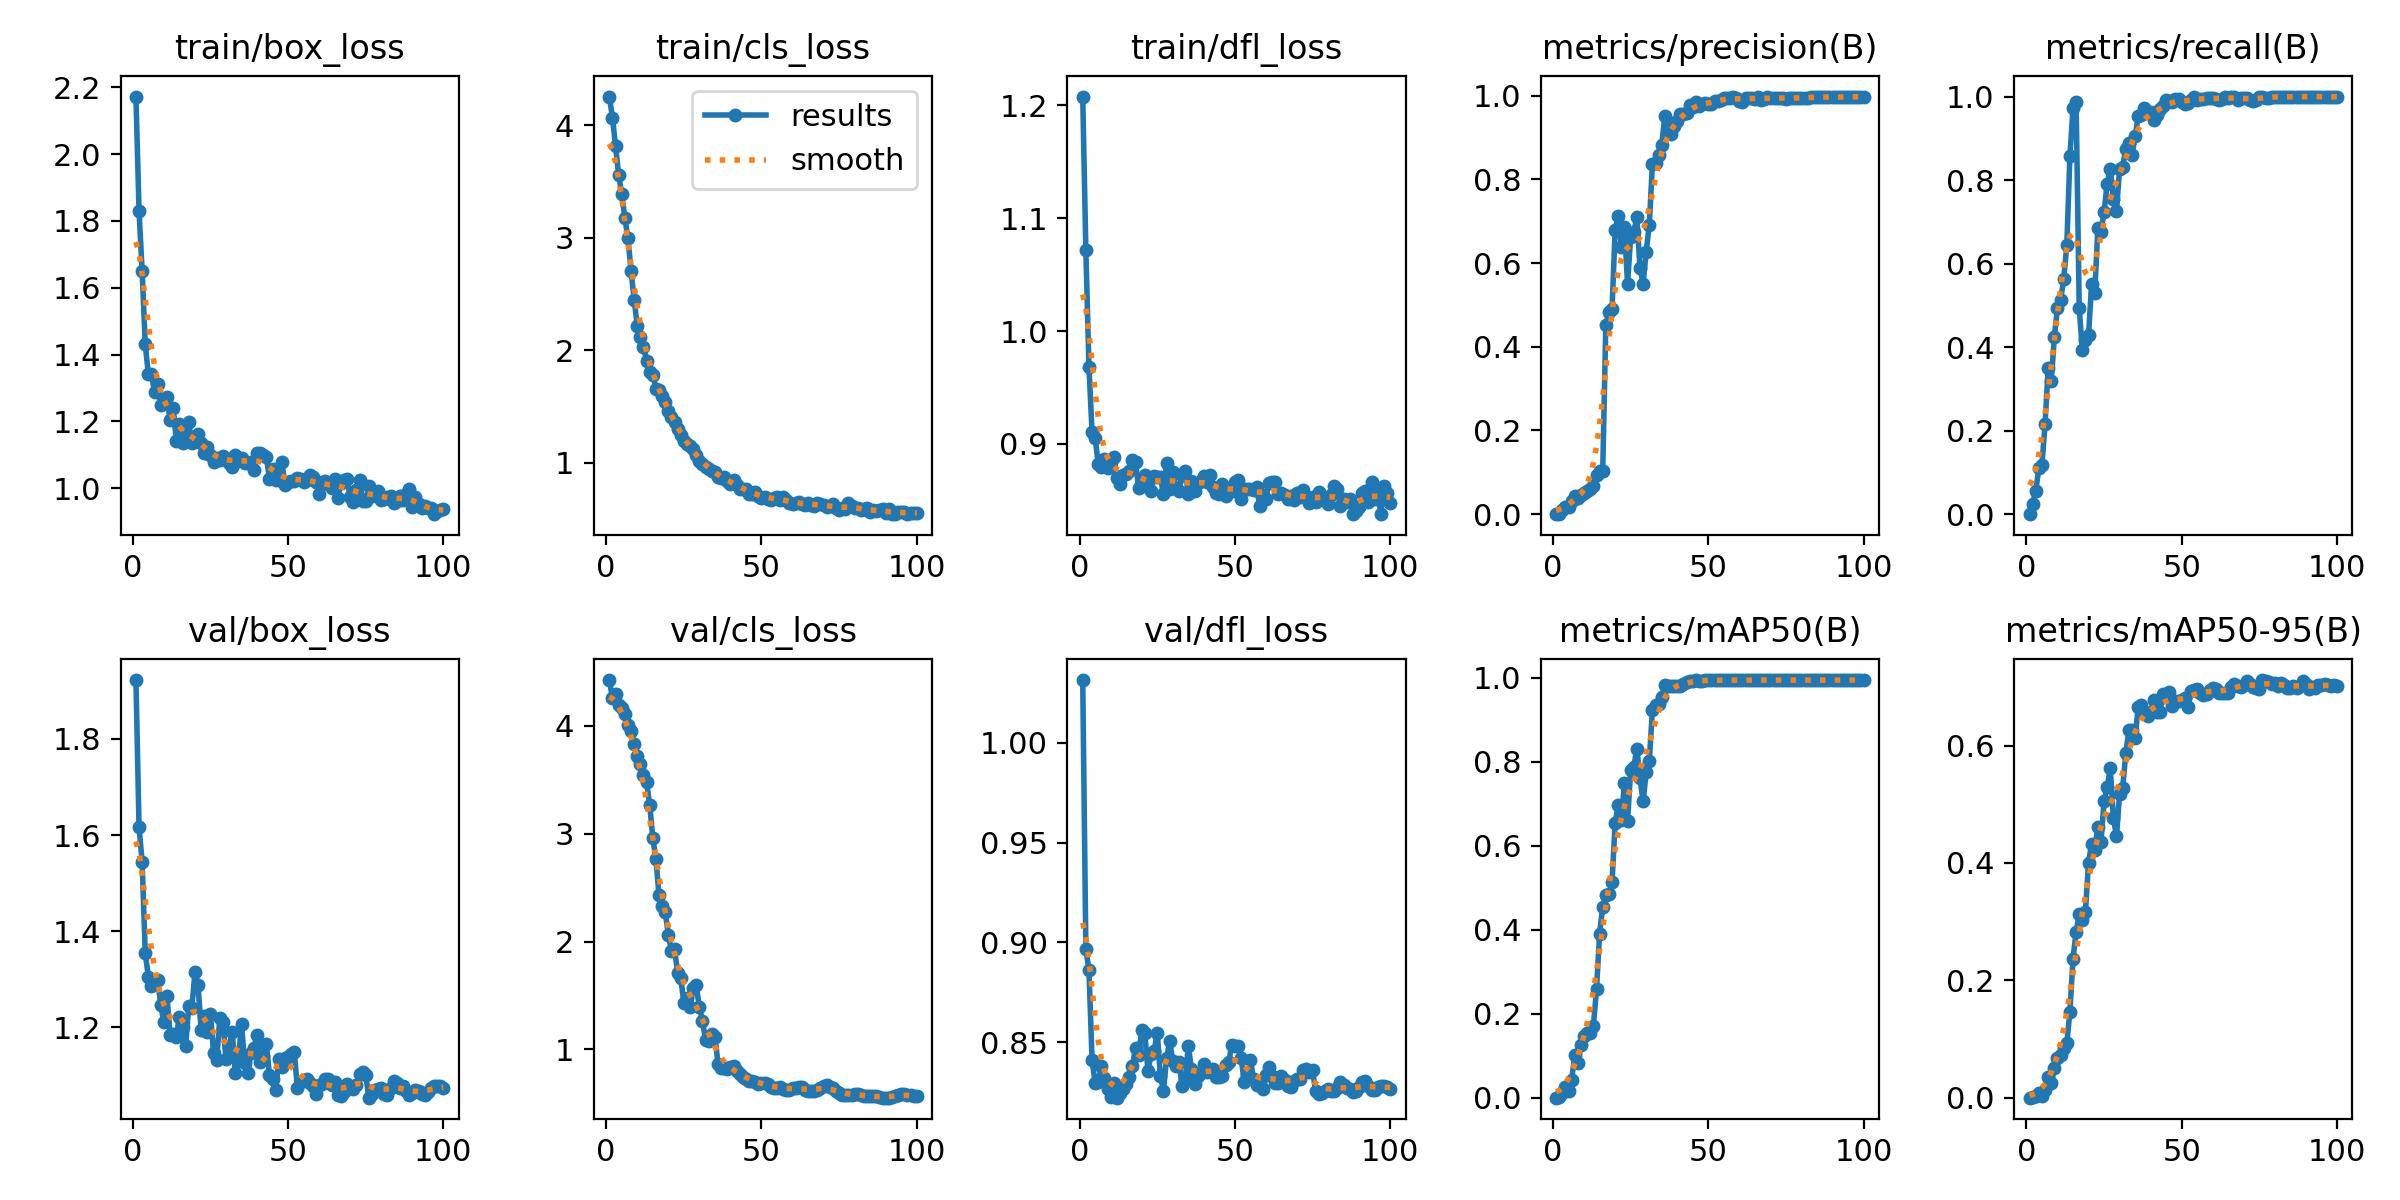

The file beside this chart, header and first rows:
epoch, train/box_loss, train/cls_loss, train/dfl_loss, metrics/precision(B), metrics/recall(B), metrics/mAP50(B), metrics/mAP50-95(B), val/box_loss, val/cls_loss, val/dfl_loss, lr/pg0, lr/pg1, lr/pg2
1, 2.173, 4.256, 1.208, 0, 0, 0, 0, 1.922, 4.425, 1.031, 4.444e-05, 4.444e-05, 4.444e-05
2, 1.831, 4.07, 1.072, 0.00126, 0.02414, 0.00102, 0.00042, 1.617, 4.259, 0.8966, 9.9e-05, 9.9e-05, 9.9e-05
3, 1.649, 3.816, 0.9685, 0.0101, 0.05597, 0.01089, 0.00203, 1.543, 4.292, 0.8863, 0.0001525, 0.0001525, 0.0001525
4, 1.43, 3.562, 0.9105, 0.01655, 0.1099, 0.0252, 0.00752, 1.354, 4.196, 0.8412, 0.0002048, 0.0002048, 0.0002048
5, 1.341, 3.388, 0.9053, 0.01669, 0.1179, 0.01472, 0.00309, 1.306, 4.162, 0.8295, 0.0002561, 0.0002561, 0.0002561
6, 1.341, 3.176, 0.8818, 0.0303, 0.2159, 0.0433, 0.01267, 1.286, 4.11, 0.8301, 0.0003062, 0.0003062, 0.0003062
7, 1.287, 2.996, 0.8799, 0.04329, 0.3506, 0.1015, 0.03462, 1.296, 4.005, 0.8381, 0.0003553, 0.0003553, 0.0003553
8, 1.313, 2.702, 0.8862, 0.0385, 0.3188, 0.08339, 0.02532, 1.3, 3.949, 0.8319, 0.0004033, 0.0004033, 0.0004033
9, 1.248, 2.451, 0.879, 0.04596, 0.4253, 0.1256, 0.05069, 1.246, 3.835, 0.8263, 0.0004501, 0.0004501, 0.0004501
10, 1.26, 2.216, 0.8841, 0.05134, 0.4943, 0.1461, 0.06784, 1.21, 3.717, 0.8224, 0.0004959, 0.0004959, 0.0004959
11, 1.272, 2.115, 0.8887, 0.05543, 0.5139, 0.1546, 0.07313, 1.266, 3.646, 0.8293, 0.0005405, 0.0005405, 0.0005405
12, 1.203, 2.033, 0.8695, 0.06007, 0.5621, 0.1539, 0.08437, 1.185, 3.548, 0.8222, 0.0005841, 0.0005841, 0.0005841
13, 1.24, 1.907, 0.8647, 0.06728, 0.6436, 0.171, 0.0926, 1.186, 3.476, 0.8248, 0.0006266, 0.0006266, 0.0006266
14, 1.143, 1.81, 0.8725, 0.09312, 0.8575, 0.2578, 0.1463, 1.181, 3.268, 0.8264, 0.0006679, 0.0006679, 0.0006679
15, 1.192, 1.782, 0.8732, 0.1029, 0.9717, 0.3907, 0.2371, 1.223, 2.958, 0.8291, 0.0007082, 0.0007082, 0.0007082
16, 1.134, 1.66, 0.8757, 0.1027, 0.9861, 0.4552, 0.2825, 1.201, 2.765, 0.8327, 0.0007474, 0.0007474, 0.0007474
17, 1.153, 1.646, 0.8854, 0.4533, 0.4937, 0.4824, 0.3122, 1.161, 2.427, 0.8381, 0.0007854, 0.0007854, 0.0007854
18, 1.198, 1.593, 0.8839, 0.4824, 0.3921, 0.4846, 0.3024, 1.244, 2.333, 0.847, 0.0008224, 0.0008224, 0.0008224
19, 1.136, 1.542, 0.8606, 0.4895, 0.4179, 0.5143, 0.3168, 1.24, 2.275, 0.8435, 0.0008582, 0.0008582, 0.0008582
20, 1.152, 1.462, 0.8631, 0.6794, 0.4288, 0.6542, 0.4004, 1.314, 2.064, 0.856, 0.000893, 0.000893, 0.000893
21, 1.161, 1.411, 0.872, 0.7127, 0.5512, 0.6976, 0.433, 1.289, 1.915, 0.8544, 0.000891, 0.000891, 0.000891
22, 1.136, 1.361, 0.8614, 0.6384, 0.5296, 0.661, 0.4223, 1.194, 1.927, 0.8358, 0.00088, 0.00088, 0.00088
23, 1.105, 1.298, 0.858, 0.6874, 0.6853, 0.7492, 0.4613, 1.223, 1.713, 0.8439, 0.000869, 0.000869, 0.000869
24, 1.123, 1.247, 0.8714, 0.55, 0.6762, 0.6587, 0.4359, 1.19, 1.657, 0.8458, 0.000858, 0.000858, 0.000858
25, 1.1, 1.196, 0.8703, 0.6629, 0.7233, 0.7815, 0.5047, 1.228, 1.434, 0.8547, 0.000847, 0.000847, 0.000847
26, 1.079, 1.168, 0.8705, 0.6755, 0.7914, 0.7883, 0.5286, 1.147, 1.48, 0.8331, 0.000836, 0.000836, 0.000836
27, 1.091, 1.148, 0.8557, 0.7091, 0.8264, 0.8317, 0.5614, 1.132, 1.395, 0.8258, 0.000825, 0.000825, 0.000825
28, 1.084, 1.121, 0.8827, 0.5888, 0.7559, 0.7615, 0.4768, 1.22, 1.568, 0.842, 0.000814, 0.000814, 0.000814
29, 1.095, 1.067, 0.8604, 0.5509, 0.7252, 0.7059, 0.4456, 1.212, 1.593, 0.8504, 0.000803, 0.000803, 0.000803
30, 1.086, 1.016, 0.8753, 0.6271, 0.8267, 0.7748, 0.5179, 1.135, 1.391, 0.8405, 0.000792, 0.000792, 0.000792
31, 1.076, 0.9865, 0.8612, 0.6919, 0.8312, 0.802, 0.5283, 1.16, 1.264, 0.8382, 0.000781, 0.000781, 0.000781
32, 1.063, 0.9616, 0.8584, 0.8359, 0.8756, 0.9236, 0.5867, 1.191, 1.085, 0.8401, 0.00077, 0.00077, 0.00077
33, 1.098, 0.9471, 0.8722, 0.8405, 0.888, 0.9363, 0.6268, 1.105, 1.077, 0.828, 0.000759, 0.000759, 0.000759
34, 1.081, 0.9284, 0.8757, 0.8592, 0.8596, 0.9383, 0.6258, 1.131, 1.14, 0.8315, 0.000748, 0.000748, 0.000748
35, 1.091, 0.9166, 0.8553, 0.8826, 0.9053, 0.9552, 0.6131, 1.208, 1.118, 0.848, 0.000737, 0.000737, 0.000737
36, 1.075, 0.8777, 0.8667, 0.9514, 0.9526, 0.9828, 0.6659, 1.125, 0.8664, 0.8368, 0.000726, 0.000726, 0.000726
37, 1.076, 0.8678, 0.8581, 0.913, 0.9565, 0.9808, 0.6686, 1.106, 0.8271, 0.8292, 0.000715, 0.000715, 0.000715
38, 1.079, 0.8726, 0.8654, 0.9077, 0.9724, 0.9802, 0.6579, 1.148, 0.8231, 0.8332, 0.000704, 0.000704, 0.000704
39, 1.054, 0.8366, 0.8675, 0.928, 0.9635, 0.9804, 0.6503, 1.158, 0.8161, 0.8346, 0.000693, 0.000693, 0.000693
40, 1.106, 0.8158, 0.8715, 0.9388, 0.9619, 0.9803, 0.6573, 1.184, 0.8332, 0.8391, 0.000682, 0.000682, 0.000682
41, 1.106, 0.851, 0.8661, 0.9566, 0.945, 0.9811, 0.677, 1.129, 0.8502, 0.8353, 0.000671, 0.000671, 0.000671
42, 1.099, 0.8015, 0.8728, 0.9554, 0.9554, 0.9859, 0.6573, 1.141, 0.8004, 0.8362, 0.0006601, 0.0006601, 0.0006601
43, 1.094, 0.7676, 0.8615, 0.9584, 0.9695, 0.9892, 0.658, 1.166, 0.7746, 0.8364, 0.000649, 0.000649, 0.000649
44, 1.028, 0.7653, 0.8565, 0.978, 0.9772, 0.9919, 0.687, 1.101, 0.7473, 0.8327, 0.0006381, 0.0006381, 0.0006381
45, 1.056, 0.7713, 0.8554, 0.9723, 0.9924, 0.9937, 0.6877, 1.093, 0.7249, 0.8327, 0.000627, 0.000627, 0.000627
46, 1.025, 0.7253, 0.8645, 0.9849, 0.9889, 0.9943, 0.6921, 1.069, 0.7044, 0.8329, 0.0006161, 0.0006161, 0.0006161
47, 1.024, 0.7252, 0.8536, 0.9767, 0.986, 0.9935, 0.668, 1.134, 0.7108, 0.8386, 0.000605, 0.000605, 0.000605
48, 1.079, 0.7442, 0.8595, 0.9806, 0.9947, 0.9934, 0.6763, 1.119, 0.6942, 0.84, 0.0005941, 0.0005941, 0.0005941
49, 1.01, 0.7049, 0.8583, 0.9835, 0.9944, 0.9941, 0.6763, 1.136, 0.6811, 0.8485, 0.000583, 0.000583, 0.000583
50, 1.019, 0.6863, 0.866, 0.9795, 0.9868, 0.9939, 0.6772, 1.138, 0.6842, 0.8479, 0.0005721, 0.0005721, 0.0005721
51, 1.021, 0.699, 0.8678, 0.9795, 0.9826, 0.9942, 0.6807, 1.144, 0.6892, 0.8479, 0.0005611, 0.0005611, 0.0005611
52, 1.02, 0.6779, 0.8507, 0.987, 0.9855, 0.9946, 0.6651, 1.148, 0.676, 0.8423, 0.0005501, 0.0005501, 0.0005501
53, 1.031, 0.6727, 0.8596, 0.9883, 0.992, 0.9948, 0.6925, 1.074, 0.6512, 0.8302, 0.0005391, 0.0005391, 0.0005391
54, 1.026, 0.6844, 0.8601, 0.9897, 0.9997, 0.9948, 0.6951, 1.086, 0.6417, 0.8336, 0.0005281, 0.0005281, 0.0005281
55, 1.02, 0.6927, 0.8598, 0.9944, 0.9921, 0.9949, 0.6966, 1.09, 0.644, 0.8413, 0.0005171, 0.0005171, 0.0005171
56, 1.023, 0.6661, 0.8595, 0.9937, 0.9951, 0.9948, 0.6898, 1.093, 0.6537, 0.8317, 0.0005061, 0.0005061, 0.0005061
57, 1.04, 0.6925, 0.8613, 0.9945, 0.995, 0.9949, 0.6868, 1.085, 0.6335, 0.8287, 0.0004951, 0.0004951, 0.0004951
58, 1.032, 0.6731, 0.8448, 0.9975, 0.9963, 0.9949, 0.6885, 1.078, 0.6209, 0.8288, 0.0004841, 0.0004841, 0.0004841
59, 1.017, 0.6431, 0.8547, 0.995, 0.9961, 0.9949, 0.6945, 1.062, 0.6237, 0.8265, 0.0004731, 0.0004731, 0.0004731
60, 0.9819, 0.6366, 0.8507, 0.9886, 0.9957, 0.9944, 0.6985, 1.081, 0.6399, 0.8333, 0.0004621, 0.0004621, 0.0004621
... 40 more rows
